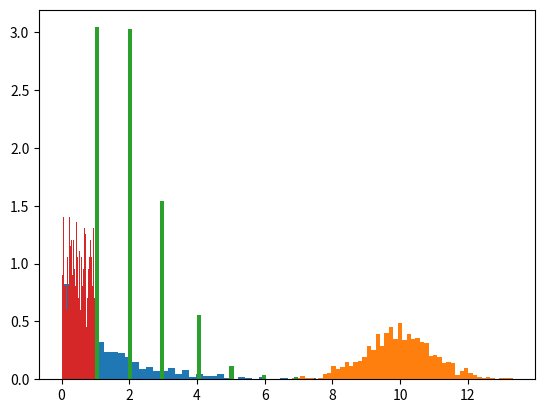

Here is the Python script that generated this plot:
from time import sleep
from random import expovariate, gauss, random
from matplotlib import pyplot as plt
from math import exp


def generar_exponencial(cantidad=100, beta=1):
    valores = [expovariate(beta) for _ in range(cantidad)]
    promedio = sum(valores) / len(valores)
    print(f"El promedio es: {promedio}")
    plt.hist(valores, bins=50, density=True)
    plt.show()


def generar_gauss(cantidad=100, media=0, desvio=1):
    valores = [gauss(media, desvio) for _ in range(cantidad)]
    promedio = sum(valores) / len(valores)
    print(f"El promedio es: {promedio}")
    plt.hist(valores, bins=50, density=True)
    plt.show()


def generar_poisson(cantidad=100, l=1):
    valores = []
    for _ in range(cantidad):
        i = 0
        p = 1
        while p >= exp(-l):
            p *= random()
            i += 1
        valores.append(i)
    promedio = sum(valores) / len(valores)
    print(f"El promedio es: {promedio}")
    plt.hist(valores, bins=50, density=True)
    plt.show()


def generar_uniforme(cantidad=100, a=0, b=1):
    valores = [random() * (b - a) + a for _ in range(cantidad)]
    promedio = sum(valores) / len(valores)
    print(f"El promedio es: {promedio}")
    plt.hist(valores, bins=50, density=True)
    plt.show()


if __name__ == "__main__":
    generar_exponencial(1000, beta=0.75)
    generar_gauss(1000, media=10, desvio=1)
    generar_poisson(1000, l=1)
    generar_uniforme(1000, a=0, b=1)
